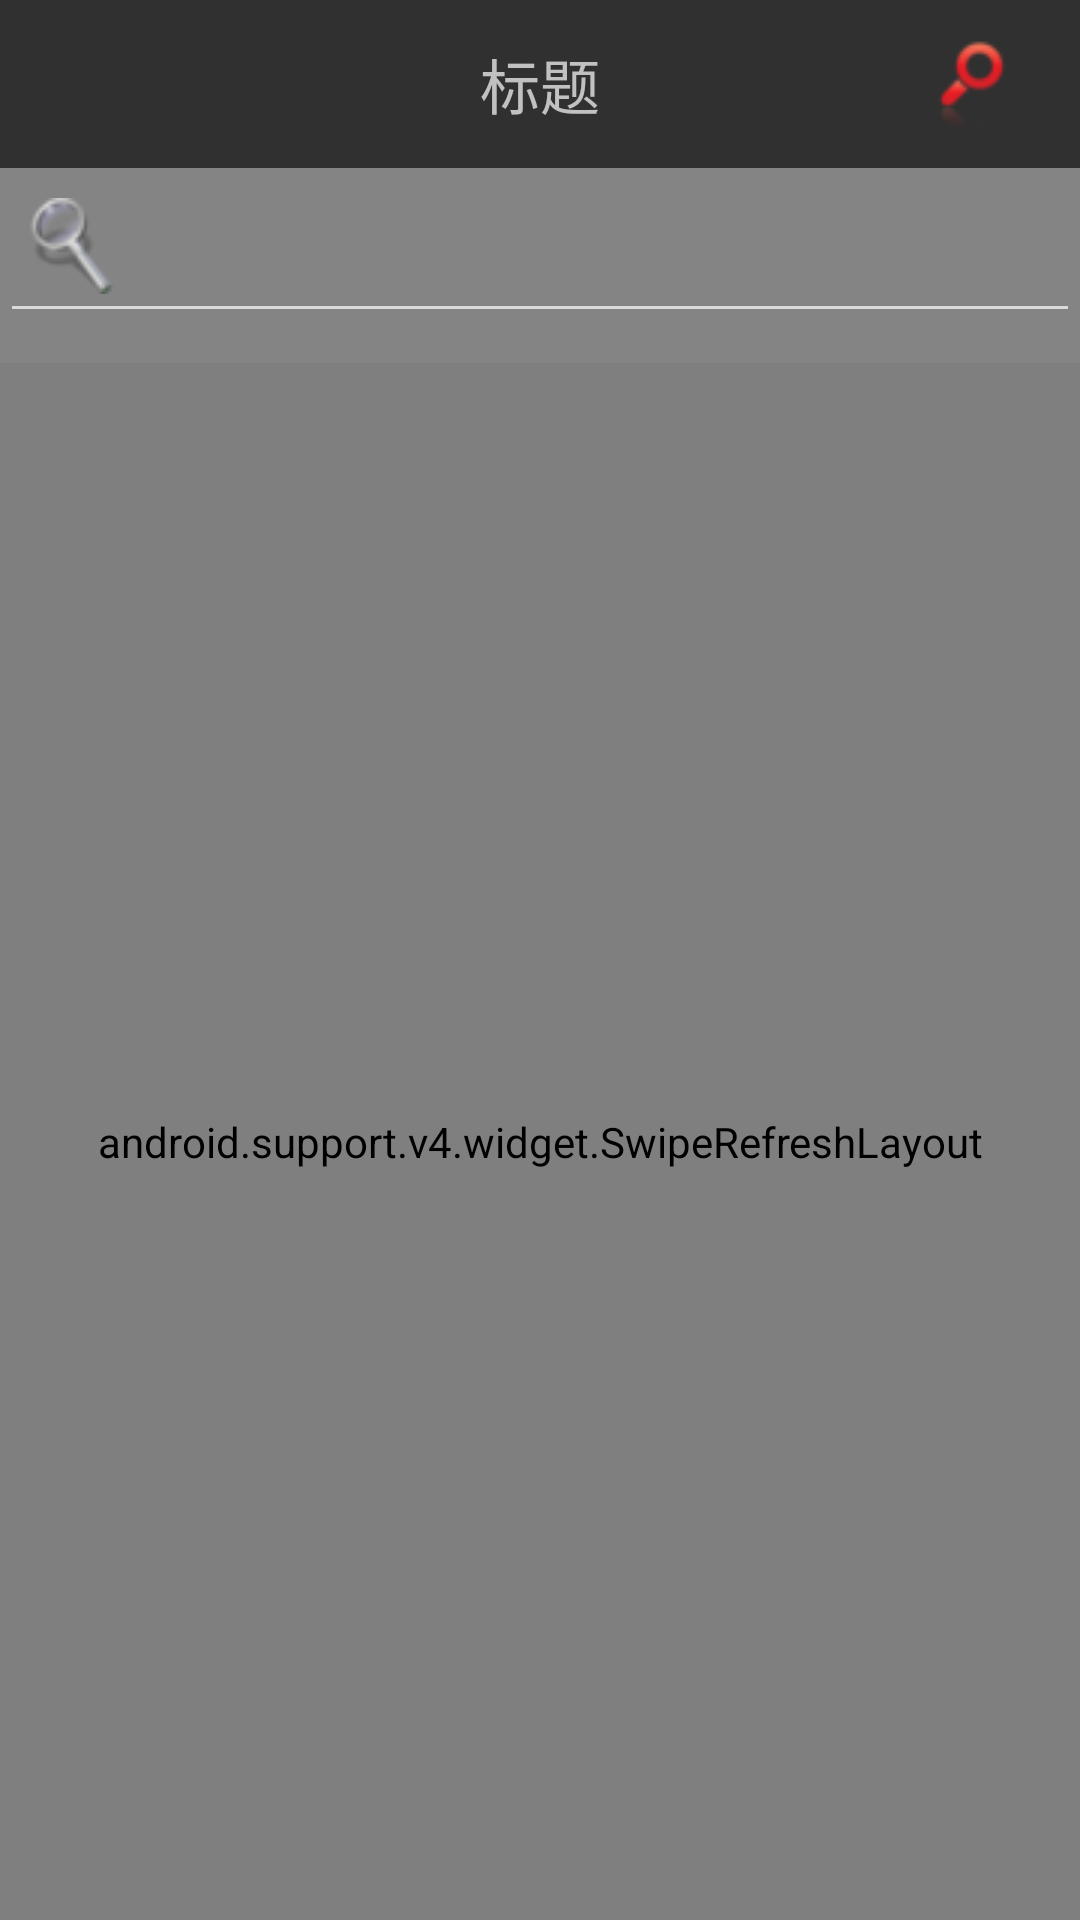

Write the Android layout XML for this screen, with the resource values it uses.
<!-- AndroidManifest.xml: activity theme Theme.AppCompat.NoActionBar -->
<!-- res/layout/search.xml -->
<?xml version="1.0" encoding="utf-8"?>
<LinearLayout xmlns:android="http://schemas.android.com/apk/res/android"
    android:layout_width="match_parent"
    android:layout_height="match_parent"
    android:id="@+id/main"
    android:orientation="vertical">

    <include layout="@layout/include_toolbar"/>
    <FrameLayout
        android:layout_width="match_parent"
        android:layout_height="wrap_content"
        android:background="@color/grey"

        >
        <EditText
            android:id="@+id/search_content"
            android:layout_width="match_parent"
            android:layout_height="45dip"
            android:layout_marginTop="10dip"
            android:paddingLeft="50dip"
            android:text=""
            android:layout_marginBottom="10dip"/>

        <ImageView
            android:id="@+id/search_icon"
            android:layout_width="wrap_content"
            android:layout_height="wrap_content"
            android:layout_marginTop="10dip"
            android:layout_marginBottom="10dip"
            android:layout_marginLeft="10dip"
            android:src="@drawable/search"/>

        <ImageView
            android:id="@+id/delete"
            android:layout_width="wrap_content"
            android:layout_height="wrap_content"
            android:src="@drawable/grey_delete"
            android:layout_marginTop="10dip"
            android:layout_marginRight="10dip"
            android:layout_gravity="right"
            android:visibility="gone"
            />
    </FrameLayout>
   <android.support.v4.widget.SwipeRefreshLayout
       android:id="@+id/search_refresh"
       android:layout_width="match_parent"
       android:layout_height="match_parent">
    <android.support.v7.widget.RecyclerView
        android:id="@+id/content"
        android:layout_width="match_parent"
        android:layout_height="match_parent"/>
   </android.support.v4.widget.SwipeRefreshLayout>
</LinearLayout>
<!-- res/layout/include_toolbar.xml (included above) -->
<?xml version="1.0" encoding="utf-8"?>
<merge xmlns:android="http://schemas.android.com/apk/res/android"
    xmlns:app="http://schemas.android.com/apk/res-auto"
    android:layout_width="match_parent"
    android:layout_height="match_parent">

    <android.support.v7.widget.Toolbar
        android:id="@+id/toolbar"
        android:layout_width="match_parent"
        android:layout_height="?attr/actionBarSize"
        app:navigationIcon="@drawable/ic_menu_white_24dp"
        app:layout_collapseMode="pin"
        app:theme="@style/ThemeOverlay.AppCompat.Dark.ActionBar"
        app:popupTheme="@style/ThemeOverlay.AppCompat.Light">
        <TextView
            android:id="@+id/toolbar_title"
            android:layout_gravity="center_horizontal"
            android:textSize="20dip"
            android:text="标题"
            android:layout_width="wrap_content"
            android:layout_height="wrap_content" />

        <ImageView
            android:id="@+id/search"
            android:src="@mipmap/search"
            android:layout_gravity="right"
            android:paddingRight="20dp"
            android:layout_width="wrap_content"
            android:layout_height="wrap_content" />

    </android.support.v7.widget.Toolbar>
</merge>
<!-- resources referenced by this layout -->
<resources>
  <color name="grey">#70f2f0f0</color>
  <!-- drawable grey_delete: png bitmap (drawable, 2685 bytes) -->
  <!-- drawable search: png bitmap (drawable, 2686 bytes) -->
  <!-- mipmap search: png bitmap (drawable, 2686 bytes) -->
</resources>
